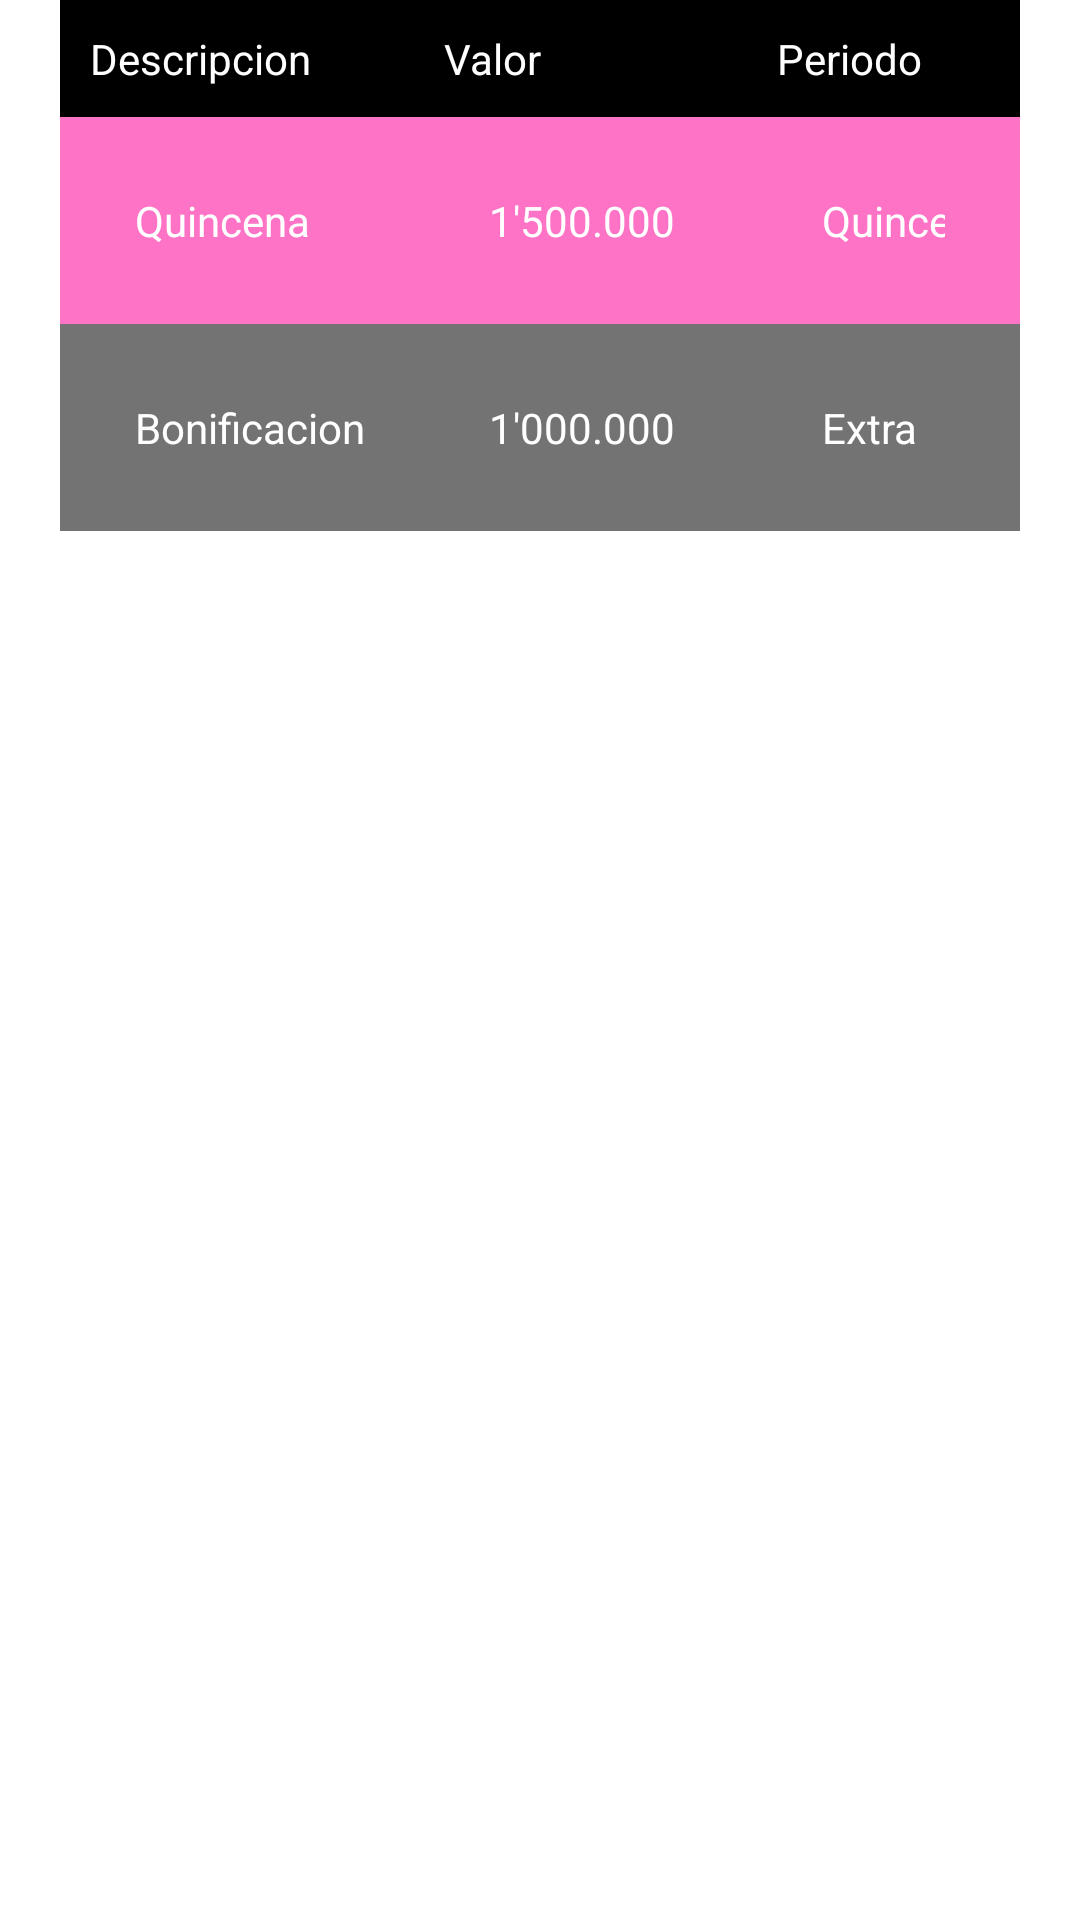

Produce the Android XML layout that renders to this screen, including the resource entries it uses.
<!-- AndroidManifest.xml: application theme Theme.Cuenta -->
<!-- res/layout/fragment_ingresos.xml -->
<?xml version="1.0" encoding="utf-8"?>
<androidx.constraintlayout.widget.ConstraintLayout  xmlns:android="http://schemas.android.com/apk/res/android"
    xmlns:app="http://schemas.android.com/apk/res-auto"
    xmlns:tools="http://schemas.android.com/tools"
    android:layout_width="match_parent"
    android:layout_height="match_parent"
    tools:context=".fragments.Main"
    android:orientation="vertical">

    <LinearLayout
        android:layout_width="match_parent"
        android:layout_height="match_parent"
        android:orientation="vertical">

        <TableLayout
            android:layout_width="match_parent"
            android:layout_height="match_parent">

            <TableRow
                android:layout_width="match_parent"
                android:layout_height="match_parent"
                android:layout_marginHorizontal="20dp"
                android:background="@color/black"
                android:padding="10dp">

                <TextView
                    android:layout_width="118dp"
                    android:text="Descripcion"
                    android:textColor="@color/white"></TextView>

                <TextView
                    android:layout_width="111dp"
                    android:text="Valor"
                    android:textColor="@color/white"></TextView>

                <TextView
                    android:layout_width="86dp"
                    android:text="Periodo"
                    android:textColor="@color/white"></TextView>
            </TableRow>

            <TableRow
                android:layout_width="match_parent"
                android:layout_height="match_parent"
                android:layout_marginHorizontal="20dp"
                android:background="#8Cff0099"
                android:padding="25dp">

                <TextView
                    android:layout_width="118dp"
                    android:text="Quincena"
                    android:textColor="@color/white"></TextView>

                <TextView
                    android:layout_width="111dp"
                    android:text="1'500.000"
                    android:textColor="@color/white"></TextView>

                <TextView
                    android:layout_width="86dp"
                    android:text="Quincenal"
                    android:textColor="@color/white"></TextView>
            </TableRow>


            <TableRow
                android:layout_width="match_parent"
                android:layout_height="71dp"
                android:layout_marginHorizontal="20dp"

                android:background="#8C000000"
                android:padding="25dp">

                <TextView
                    android:layout_width="118dp"
                    android:text="Bonificacion"
                    android:textColor="@color/white"></TextView>

                <TextView
                    android:layout_width="108dp"
                    android:text="1'000.000"
                    android:textColor="@color/white"></TextView>

                <TextView
                    android:layout_width="86dp"
                    android:text="Extra"
                    android:textColor="@color/white"></TextView>
            </TableRow>


        </TableLayout>
    </LinearLayout>



</androidx.constraintlayout.widget.ConstraintLayout>
<!-- resources referenced by this layout -->
<resources>
  <style name="Theme.Cuenta" parent="Theme.MaterialComponents.DayNight.DarkActionBar">
          
          <item name="colorPrimary">@color/purple_500</item>
          <item name="colorPrimaryVariant">@color/purple_700</item>
          <item name="colorOnPrimary">@color/white</item>
          
          <item name="colorSecondary">@color/teal_200</item>
          <item name="colorSecondaryVariant">@color/teal_700</item>
          <item name="colorOnSecondary">@color/black</item>
          
          <item name="android:statusBarColor" tools:targetApi="l">?attr/colorPrimaryVariant</item>
          
      </style>
  <!-- not gathered from this repository: default colours our renderer supplied (Android Studio template values) -->
  <color name="purple_500">#FF6200EE</color>
  <color name="purple_700">#FF3700B3</color>
  <color name="teal_200">#FF03DAC5</color>
  <color name="teal_700">#FF018786</color>
  <color name="black">#FF000000</color>
  <color name="white">#FFFFFFFF</color>
</resources>
